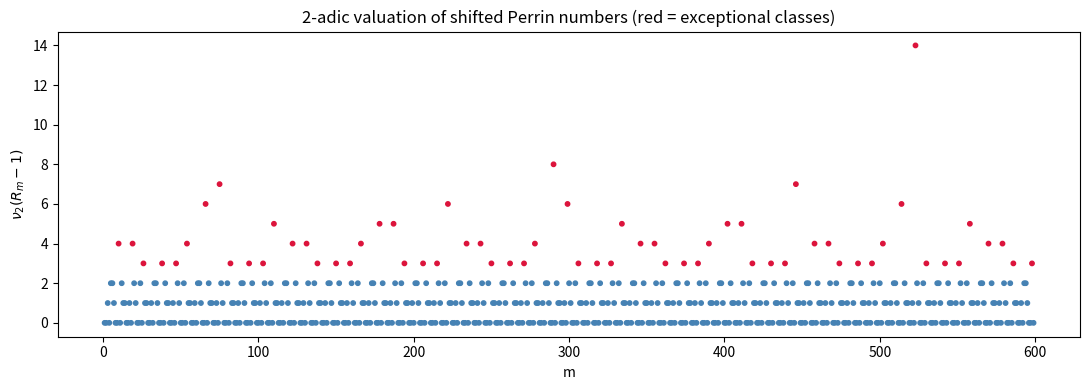

Here is the Python script that generated this plot:
"""Scatter plot of v2(R_m - 1) against m, colored by residue class mod 28."""
from __future__ import annotations
import matplotlib.pyplot as plt


def perrin(n_max: int) -> list[int]:
    R = [3, 0, 2]
    for i in range(3, n_max + 1):
        R.append(R[i - 2] + R[i - 3])
    return R


def v2(x: int) -> int:
    x = abs(x); k = 0
    while x % 2 == 0:
        x //= 2; k += 1
    return k


def main() -> None:
    N = 600
    R = perrin(N)
    xs, ys, cs = [], [], []
    for m in range(1, N):
        xs.append(m); ys.append(v2(R[m] - 1))
        cs.append("crimson" if m % 28 in {10, 19, 26} else "steelblue")
    plt.figure(figsize=(11, 4))
    plt.scatter(xs, ys, c=cs, s=10)
    plt.xlabel("m"); plt.ylabel(r"$\nu_2(R_m - 1)$")
    plt.title("2-adic valuation of shifted Perrin numbers "
              "(red = exceptional classes)")
    plt.tight_layout(); plt.savefig("perrin_valuation_scatter.png", dpi=150)


if __name__ == "__main__":
    main()
